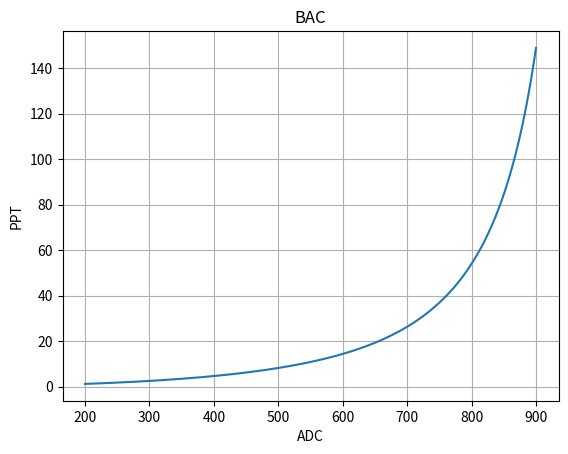
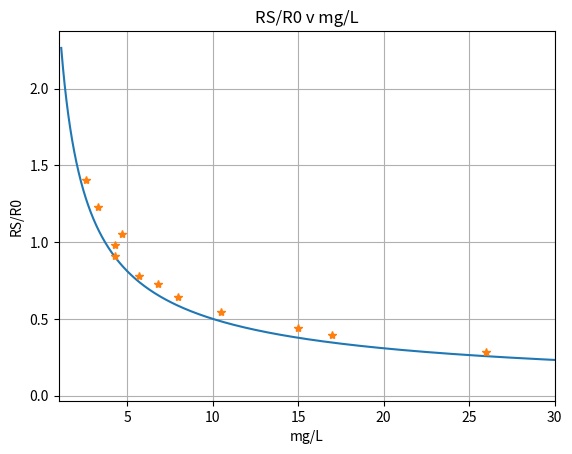

These figures' Python source, in order:
#!/usr/bin/env python3
# -*- coding: utf-8 -*-
"""
Created on Tue Oct 15 08:21:46 2019

@author: student
"""

R0 = 1200.0
R2 = 660.0

def f(x):
    volts = (x/1024) * 5.0
    RS = ((5 * R2) / volts) - R2
    ratio = RS / R0
    y = 0.4 * ratio
    return (1/y)**(1.431)

def rs(x):
    volts = (x/1024) * 5.0
    return ((5 * R2) / volts) - R2

def omjer(x):
    volts = (x/1024) * 5.0
    RS = ((5 * R2) / volts) - R2
    return (RS / R0)

import numpy as np
import matplotlib.pyplot as plt

x = np.linspace(200, 900, 1023)

rr = np.array([1.4062, 1.0539, 1.2303, 0.9782, 0.7261, 0.9077, 0.7770, 0.5466, 0.6414, 0.3966, 0.2853, 0.4396])
mgl = np.array([0.257, 0.47, 0.33, 0.43, 0.68, 0.43, 0.57, 1.05, 0.8, 1.7, 2.6, 1.5])

plt.figure()
plt.plot(x, f(x))
plt.title("BAC")
plt.xlabel("ADC")
plt.ylabel("PPT")
plt.grid()


# plt.figure()
# plt.plot(x, rs(x))
# plt.title("RS")
# plt.xlabel("ADC")
# plt.ylabel("RS")
# plt.grid()

# plt.figure()
# plt.plot(x, omjer(x))
# plt.title("RS/R0")
# plt.xlabel("ADC")
# plt.ylabel("RS/R0")
# plt.grid()

plt.figure()
plt.plot(f(x), omjer(x))
plt. plot(mgl * 10, rr, "*")
plt.title("RS/R0 v mg/L")
plt.xlabel("mg/L")
plt.ylabel("RS/R0")
plt.xlim(1, 30)
plt.grid()
